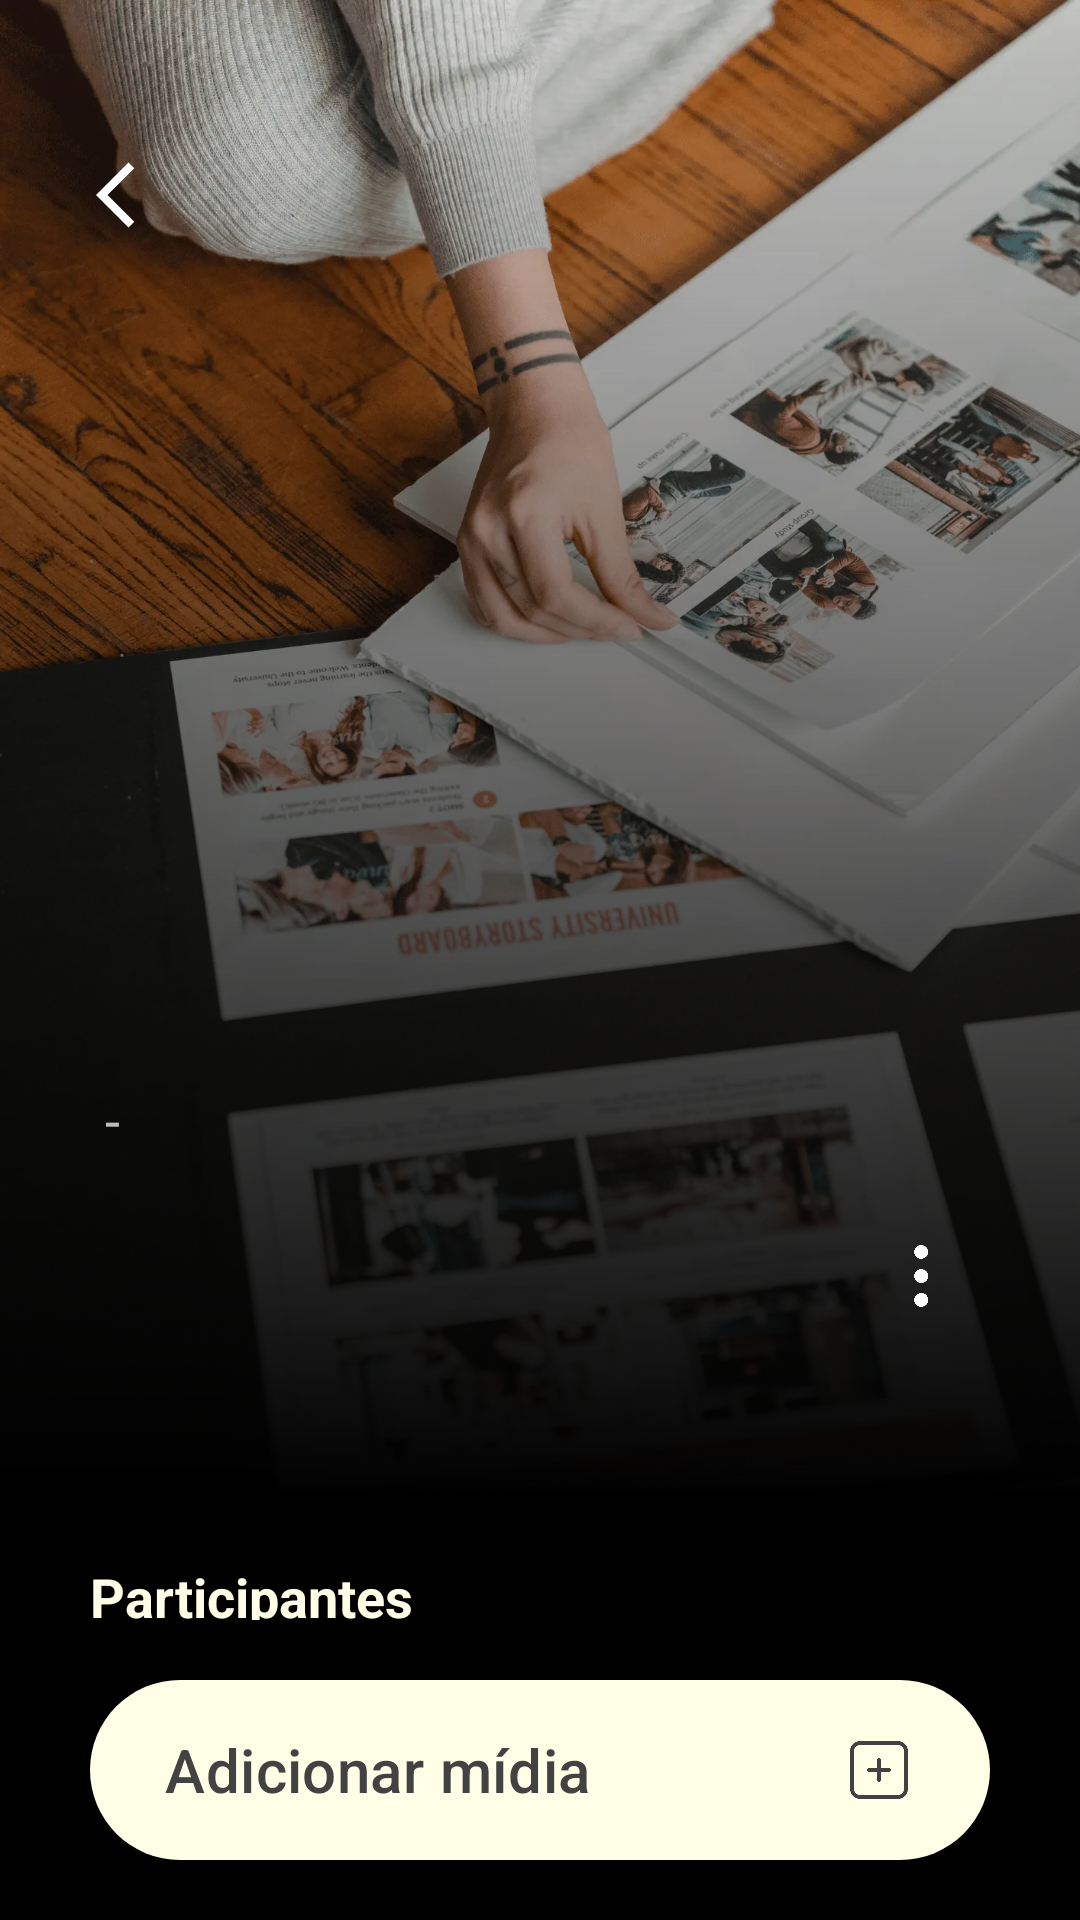

Layout XML and referenced resources for this Android screen:
<!-- AndroidManifest.xml: application theme Theme.Monaly -->
<!-- res/layout/fragment_album_details.xml -->
<?xml version="1.0" encoding="utf-8"?>
<androidx.constraintlayout.widget.ConstraintLayout xmlns:android="http://schemas.android.com/apk/res/android"
    xmlns:app="http://schemas.android.com/apk/res-auto"
    xmlns:tools="http://schemas.android.com/tools"
    android:layout_width="match_parent"
    android:layout_height="match_parent"
    android:background="#000000">

    <androidx.core.widget.NestedScrollView
        android:id="@+id/scrollAlbumDetails"
        android:layout_width="match_parent"
        android:layout_height="0dp"
        android:layout_marginBottom="20dp"
        android:fillViewport="true"
        app:layout_constraintBottom_toTopOf="@+id/buttonAddMedia"
        app:layout_constraintEnd_toEndOf="parent"
        app:layout_constraintStart_toStartOf="parent"
        app:layout_constraintTop_toTopOf="parent">

        <androidx.constraintlayout.widget.ConstraintLayout
            android:layout_width="match_parent"
            android:layout_height="wrap_content"
            android:paddingBottom="20dp">

            <ImageView
                android:id="@+id/ivDetailCover"
                android:layout_width="0dp"
                android:layout_height="500dp"
                android:background="@drawable/img_empty_state_album"
                android:scaleType="centerCrop"
                app:layout_constraintEnd_toEndOf="parent"
                app:layout_constraintStart_toStartOf="parent"
                app:layout_constraintTop_toTopOf="parent" />

            <View
                android:id="@+id/viewGradientDetail"
                android:layout_width="0dp"
                android:layout_height="0dp"
                android:background="@drawable/bg_gradient_black"
                app:layout_constraintBottom_toBottomOf="@+id/ivDetailCover"
                app:layout_constraintEnd_toEndOf="parent"
                app:layout_constraintStart_toStartOf="parent"
                app:layout_constraintTop_toTopOf="@+id/ivDetailCover" />

            <ImageView
                android:id="@+id/btnBackDetail"
                android:layout_width="50dp"
                android:layout_height="50dp"
                android:layout_marginStart="20dp"
                android:layout_marginTop="40dp"
                android:padding="12dp"
                android:src="@drawable/icon_arrow_back_ios"
                app:layout_constraintStart_toStartOf="parent"
                app:layout_constraintTop_toTopOf="parent"
                app:tint="#FFFFFF" />

            <TextView
                android:id="@+id/tvDetailStatus"
                android:layout_width="wrap_content"
                android:layout_height="wrap_content"
                android:layout_marginStart="30dp"
                android:layout_marginBottom="15dp"
                android:textColor="@color/gray_medium"
                android:textSize="18sp"
                app:layout_constraintBottom_toTopOf="@+id/tvDetailTitle"
                app:layout_constraintStart_toStartOf="parent"
                tools:text="@string/create_album_status_solo" />

            <ImageView
                android:id="@+id/btnDetailMenu"
                android:layout_width="50dp"
                android:layout_height="50dp"
                android:layout_marginEnd="28dp"
                android:padding="12dp"
                android:src="@drawable/ic_kebab_menu_bage_neutral"
                app:layout_constraintEnd_toEndOf="parent"
                app:layout_constraintTop_toTopOf="@+id/tvDetailTitle"
                app:tint="#FFFFFF" />

            <TextView
                android:id="@+id/tvDetailTitle"
                android:layout_width="0dp"
                android:layout_height="wrap_content"
                android:layout_marginStart="30dp"
                android:layout_marginBottom="15dp"
                android:textColor="@color/bage_neutral"
                android:textSize="30sp"
                android:textStyle="bold"
                app:layout_constraintBottom_toTopOf="@+id/tvDetailDescription"
                app:layout_constraintEnd_toStartOf="@+id/btnDetailMenu"
                app:layout_constraintStart_toStartOf="parent"
                tools:text="@string/create_album_title_field" />

            <TextView
                android:id="@+id/tvDetailDescription"
                android:layout_width="0dp"
                android:layout_height="wrap_content"
                android:layout_marginStart="30dp"
                android:layout_marginEnd="30dp"
                android:layout_marginBottom="20dp"
                android:textColor="@color/gray_medium"
                android:textSize="18sp"
                app:layout_constraintBottom_toBottomOf="@+id/ivDetailCover"
                app:layout_constraintEnd_toEndOf="parent"
                app:layout_constraintStart_toStartOf="parent"
                tools:text="@string/create_album_description_field" />

            <TextView
                android:id="@+id/tvParticipantsTitle"
                android:layout_width="wrap_content"
                android:layout_height="wrap_content"
                android:layout_marginStart="30dp"
                android:layout_marginTop="20dp"
                android:text="@string/create_album_participants_title"
                android:textColor="@color/bage_neutral"
                android:textSize="18sp"
                android:textStyle="bold"
                app:layout_constraintStart_toStartOf="parent"
                app:layout_constraintTop_toBottomOf="@+id/ivDetailCover" />

            <LinearLayout
                android:id="@+id/llParticipantsMock"
                android:layout_width="match_parent"
                android:layout_height="wrap_content"
                android:layout_marginStart="30dp"
                android:layout_marginTop="20dp"
                android:layout_marginEnd="30dp"
                android:orientation="horizontal"
                android:paddingStart="0dp"
                android:paddingEnd="0dp"
                app:layout_constraintEnd_toEndOf="parent"
                app:layout_constraintStart_toStartOf="parent"
                app:layout_constraintTop_toBottomOf="@+id/tvParticipantsTitle">

                <ImageView
                    android:layout_width="50dp"
                    android:layout_height="50dp"
                    android:layout_marginEnd="10dp"
                    android:background="@drawable/drawable_background_button_gray_deep_10_dp"
                    android:src="@drawable/ic_profile_bage_neutral" />


                <TextView
                    android:layout_width="50dp"
                    android:layout_height="50dp"
                    android:background="@drawable/drawable_background_button_gray_deep_10_dp"
                    android:gravity="center"
                    android:text="..."
                    android:textColor="@color/bage_neutral"
                    android:textSize="18sp"
                    android:textStyle="bold" />

            </LinearLayout>

            <androidx.recyclerview.widget.RecyclerView
                android:id="@+id/rvAlbumMedia"
                android:layout_width="match_parent"
                android:layout_height="wrap_content"
                android:layout_marginStart="30dp"
                android:layout_marginTop="20dp"
                android:layout_marginEnd="30dp"
                android:nestedScrollingEnabled="false"
                android:paddingStart="0dp"
                android:paddingEnd="0dp"
                app:layout_constraintEnd_toEndOf="parent"
                app:layout_constraintStart_toStartOf="parent"
                app:layout_constraintTop_toBottomOf="@+id/llParticipantsMock" />

            <LinearLayout
                android:id="@+id/llEmptyState"
                android:layout_width="match_parent"
                android:layout_height="wrap_content"
                android:layout_marginTop="60dp"
                android:layout_marginBottom="40dp"
                android:gravity="center"
                android:orientation="vertical"
                android:visibility="gone"
                app:layout_constraintEnd_toEndOf="parent"
                app:layout_constraintStart_toStartOf="parent"
                app:layout_constraintTop_toBottomOf="@+id/llParticipantsMock">

                <TextView
                    android:layout_width="wrap_content"
                    android:layout_height="wrap_content"
                    android:layout_marginTop="15dp"
                    android:text="@string/album_details_empty"
                    android:textAlignment="center"
                    android:textColor="@color/gray_medium"
                    android:textSize="18sp" />

            </LinearLayout>

            <TextView
                android:id="@+id/tvDetailSeparator"
                android:layout_width="wrap_content"
                android:layout_height="wrap_content"
                android:layout_marginStart="5dp"
                android:text="@string/create_album_space"
                android:textColor="@color/gray_medium"
                android:textSize="18sp"
                app:layout_constraintBottom_toBottomOf="@+id/tvDetailStatus"
                app:layout_constraintStart_toEndOf="@+id/tvDetailStatus"
                app:layout_constraintTop_toTopOf="@+id/tvDetailStatus" />

            <TextView
                android:id="@+id/tvDetailPrivacySolo"
                android:layout_width="wrap_content"
                android:layout_height="wrap_content"
                android:layout_marginStart="5dp"
                android:textColor="@color/gray_medium"
                android:textSize="18sp"
                app:layout_constraintBottom_toBottomOf="@+id/tvDetailStatus"
                app:layout_constraintStart_toEndOf="@+id/tvDetailSeparator"
                app:layout_constraintTop_toTopOf="@+id/tvDetailStatus"
                tools:text="@string/create_album_status_private" />

        </androidx.constraintlayout.widget.ConstraintLayout>

    </androidx.core.widget.NestedScrollView>

    <ProgressBar
        android:id="@+id/progressUploadMedia"
        android:layout_width="wrap_content"
        android:layout_height="wrap_content"
        android:layout_marginBottom="20dp"
        android:visibility="gone"
        android:indeterminateTint="@color/bage_neutral"
        app:layout_constraintBottom_toTopOf="@+id/buttonAddMedia"
        app:layout_constraintEnd_toEndOf="parent"
        app:layout_constraintStart_toStartOf="parent" />

    <com.google.android.material.button.MaterialButton
        android:id="@+id/buttonAddMedia"
        android:layout_width="0dp"
        android:layout_height="60dp"
        android:layout_marginStart="30dp"
        android:layout_marginEnd="30dp"
        android:layout_marginBottom="20dp"
        android:background="@drawable/drawable_background_button_gray_dark_10_dp"
        android:gravity="start|center_vertical"
        android:paddingStart="25dp"
        android:paddingEnd="25dp"
        android:text="@string/feed_button_to_add"
        android:textAllCaps="false"
        android:textColor="@color/gray_dark"
        android:textSize="20sp"
        app:backgroundTint="@color/bage_neutral"
        app:icon="@drawable/ic_add_gray_dark"
        app:iconGravity="end"
        app:iconSize="24dp"
        app:iconTint="@null"
        app:layout_constraintBottom_toBottomOf="parent"
        app:layout_constraintEnd_toEndOf="parent"
        app:layout_constraintStart_toStartOf="parent" />

</androidx.constraintlayout.widget.ConstraintLayout>
<!-- resources referenced by this layout -->
<resources>
  <color name="bage_neutral">#fffee7</color>
  <color name="gray_dark">#424242</color>
  <color name="gray_medium">#BEBEBE</color>
  <!-- drawable bg_gradient_black (drawable) -->
  <?xml version="1.0" encoding="utf-8"?>
  <shape xmlns:android="http://schemas.android.com/apk/res/android"
  
      android:shape="rectangle">
  
      <gradient
  
          android:angle="90"
          android:startColor="@color/black"
          android:endColor="#00000000"
          android:type="linear"/>
  
  </shape>
  <!-- drawable drawable_background_button_gray_dark_10_dp (drawable) -->
  <?xml version="1.0" encoding="utf-8"?>
  <shape xmlns:android="http://schemas.android.com/apk/res/android">
  
      <corners android:radius="30dp"/>
      <solid android:color="@color/gray_dark"/>
  
  </shape>
  <!-- drawable drawable_background_button_gray_deep_10_dp (drawable) -->
  <?xml version="1.0" encoding="utf-8"?>
  <shape xmlns:android="http://schemas.android.com/apk/res/android">
  
      <solid android:color="@color/gray_deep"/>
      <corners android:radius="30dp"/>
  
  </shape>
  <!-- drawable ic_add_gray_dark: webp bitmap (drawable, 2114 bytes) -->
  <!-- drawable ic_kebab_menu_bage_neutral: webp bitmap (drawable, 2794 bytes) -->
  <!-- drawable ic_profile_bage_neutral: webp bitmap (drawable, 2604 bytes) -->
  <!-- drawable icon_arrow_back_ios (drawable) -->
  <vector xmlns:android="http://schemas.android.com/apk/res/android" android:autoMirrored="true" android:height="24dp" android:tint="#FFFAC9" android:viewportHeight="960" android:viewportWidth="960" android:width="24dp">
        
      <path android:fillColor="@android:color/white" android:pathData="M400,880L0,480L400,80L471,151L142,480L471,809L400,880Z"/>
      
  </vector>
  <!-- drawable img_empty_state_album: webp bitmap (drawable, 183622 bytes) -->
  <string name="album_details_empty">Nenhuma foto por aqui ainda.\nClique em adicionar mídia para começar!</string>
  <string name="create_album_description_field">Aqui será exibida a descrição do seu álbum para contextualizar o tema e compartilhar detalhes sobre as memórias guardadas</string>
  <string name="create_album_participants_title">Participantes</string>
  <string name="create_album_space"> - </string>
  <string name="create_album_status_private">Privado</string>
  <string name="create_album_status_solo">Album solo</string>
  <string name="create_album_title_field">Título do seu álbum</string>
  <string name="feed_button_to_add">Adicionar mídia</string>
  <style name="Theme.Monaly" parent="Base.Theme.Monaly" />
  <color name="black">#000000</color>
  <color name="gray_deep">#1A1A1A</color>
  <style name="Base.Theme.Monaly" parent="Theme.Material3.DayNight.NoActionBar">
  
          <item name="android:navigationBarColor">@color/black</item>
  
      </style>
</resources>
